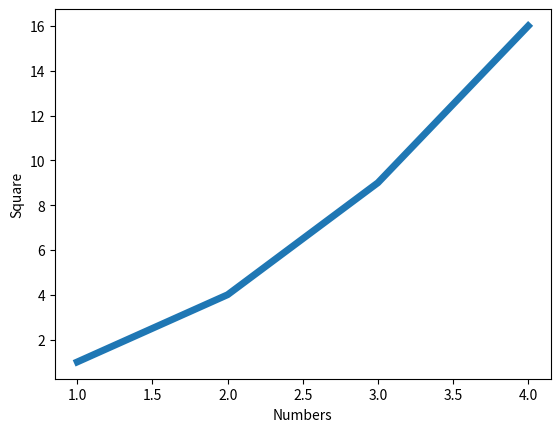

This chart was generated by the following Python code:
import matplotlib.pyplot as plt
x=[1,2,3,4]
y=[1,4,9,16]
plt.plot(x,y,linewidth=5.0)
plt.ylabel('Square')
plt.xlabel('Numbers')
plt.show()